Run: headless pygame with SDL's dummy video driver; simulated clock (each Clock.tick advances the game by its frame time, no real sleeping); random seed 0; keys injected as events and as key.get_pressed() state; no mouse input.
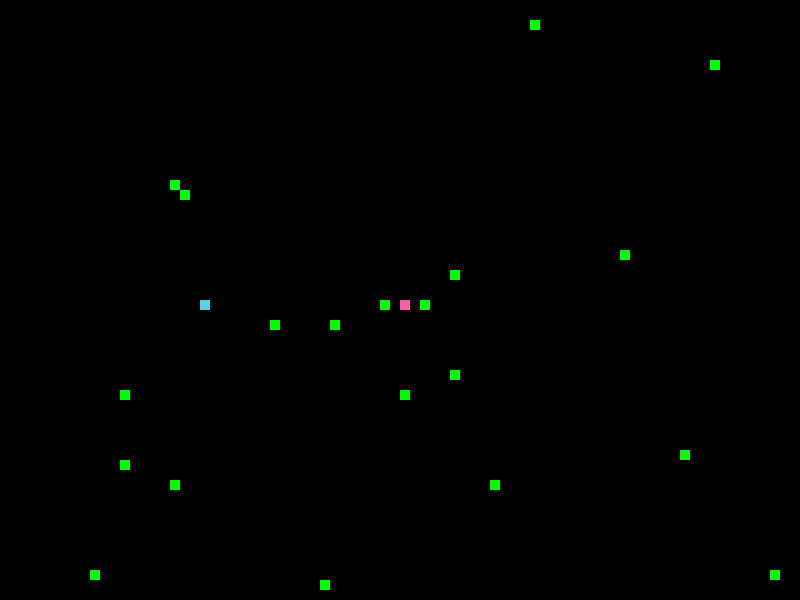
Frame 1 of 1 · flips 1–60 · no input

The pygame program that drew these frames:

import pygame
import random

BLACK = (0, 0, 0)
GREEN = (0, 255, 0)                 #RGB
SKYBLUE = (92, 209, 229)
LIGHT_SKYBLUE = (178, 235, 224)
PINK = (243, 97, 166)
LIGHT_PINK = (255, 178, 217)

class GridObject:
    def __init__(self, x, y, game):
        self.game = game
        self.x = x
        self.y = y

    def handle_event(self, event):
        pass

    def tick(self):
        pass

    def draw(self):       
        block_size = self.game.block_size
        pygame.draw.rect(self.game.display, self.color, [self.x * block_size, self.y * block_size, block_size, block_size]) 

class Player(GridObject):
    dx = 0
    dy = 0
    speed_change = False

    def __init__(self, x, y, game, head_color, body_color, Left_Key, Right_Key, Up_Key, Down_Key, Boost_Key):
        super().__init__(x, y, game)
        self.body = [(x, y)]
        self.direction = 0
        self.head_color = head_color
        self.body_color = body_color
        self.clock = pygame.time.Clock()
        self.Left_Key = Left_Key
        self.Right_Key = Right_Key
        self.Up_Key = Up_Key
        self.Down_Key = Down_Key
        self.Boost_Key = Boost_Key

    def handle_event(self, event):
        if event.type == pygame.KEYDOWN:
            if event.key == self.Left_Key:
                if len(self.body) != 1 and self.direction == self.Right_Key:
                    pass
                else:
                    self.dx = -1
                    self.dy = 0    
                    self.direction = self.Left_Key
            elif event.key == self.Right_Key:
                if len(self.body) != 1 and self.direction == self.Left_Key:
                    pass
                else:
                    self.dx = 1
                    self.dy = 0       
                    self.direction = self.Right_Key   
            elif event.key == self.Up_Key:
                if len(self.body) != 1 and self.direction == self.Down_Key:
                    pass
                else:
                    self.dx = 0        
                    self.dy = -1   
                    self.direction = self.Up_Key
            elif event.key == self.Down_Key:
                if len(self.body) != 1 and self.direction == self.Up_Key:
                    pass
                else:
                    self.dx = 0        
                    self.dy = 1
                    self.direction = self.Down_Key  
            elif event.key == self.Boost_Key: #boost
                self.boost()
        elif event.type == pygame.KEYUP:
            if event.key == self.Boost_Key:
                self.boost()

    def boost(self):
        if self.speed_change == True:
            self.speed_change = False
        else :
            self.speed_change = True

    def tick(self):    
        x, y = self.body[0]
        self.body = [(x + self.dx, y + self.dy)] + self.body[:-1]

    def player_grow(self):
        x, y = self.body[-1]
        if len(self.body) == 1 :
            if self.direction == self.Left_Key:
                self.body.append((x+1, y))
            elif self.direction == self.Right_Key:
                self.body.append((x-1, y))
            elif self.direction == self.Up_Key:
                self.body.append((x, y+1))
            elif self.direction == self.Down_Key:
                self.body.append((x, y-1))
        else :
            if self.body[-1][0] == self.body[-2][0]:
                if self.body[-1][1] > self.body[-2][1]:
                    self.body.append((x, y+1))
                elif self.body[-1][1] < self.body[-2][1]:
                    self.body.append((x, y-1))
            if self.body[-1][1] == self.body[-2][1]:
                if self.body[-1][0] > self.body[-2][0]:
                    self.body.append((x+1, y))
                elif self.body[-1][0] < self.body[-2][0]:
                    self.body.append((x-1, y))

    def food_interact(self, other):
        other.draw()
        if self.body[0][0] == other.x and self.body[0][1] == other.y:   
            other.x = random.randint(0, self.game.width-1)
            other.y = random.randint(0, self.game.length-1)
            self.player_grow()     

    def draw(self):
        block_size = self.game.block_size
        pygame.draw.rect(self.game.display, self.head_color, [self.body[0][0] * block_size, self.body[0][1] * block_size, block_size, block_size]) 
        for i in range(len(self.body)-1):    
            pygame.draw.rect(self.game.display, self.body_color, [self.body[i+1][0] * block_size, self.body[i+1][1] * block_size, block_size, block_size]) 

class Food(GridObject):
    color = GREEN

    def __init__(self, game):
        x = random.randint(0, game.width-1)
        y = random.randint(0, game.length-1)
        super().__init__(x, y, game)

class Game:
    block_size = 10
    def __init__(self, width, length):
        pygame.init()
        pygame.display.set_caption('Battle Snake Game')
        self.display = pygame.display.set_mode((width * self.block_size, length * self.block_size))
        self.width = width
        self.length = length
        self.clock = pygame.time.Clock()
        self.game_over = False

    def decision(self, player=[]): 
        for i in range(len(player)):
            self.self_collision(player[i])
            self.boundary_collision(player[i])
        self.collision(player)
    
    def self_collision(self, player):
        x = player.body[0][0]
        y = player.body[0][1]
        for i in range(len(player.body)-1):
            if x == player.body[i+1][0] and y == player.body[i+1][1]:
                self.game_over = True

    def boundary_collision(self, player):
        x = player.body[0][0]
        y = player.body[0][1]
        if x > self.width-1 or x < 0 or y > self.length-1 or y < 0 :
                self.game_over = True

    def collision(self, player):
        self.player1 = player[0]
        self.player2 = player[1]
        for b in self.player2.body:
            if self.player1.body[0] == b:
                self.game_over = True
        for b in self.player1.body:
            if self.player2.body[0] == b:
                self.game_over = True

    def play(self, n_foods=20):
        player = [Player(20, 30, self, SKYBLUE, LIGHT_SKYBLUE, pygame.K_LEFT, pygame.K_RIGHT, pygame.K_UP, pygame.K_DOWN, pygame.K_RSHIFT), \
            Player(40, 30, self, PINK, LIGHT_PINK, pygame.K_a, pygame.K_d, pygame.K_w, pygame.K_s, pygame.K_LSHIFT)]
        check = 0
        game_speed = 10
        foods = [Food(self) for _ in range(n_foods)]
        while not self.game_over:
            check+=1
            for event in pygame.event.get():
                if event.type == pygame.QUIT :
                    self.game_over=True
                    break
                for i in range(len(player)):
                    player[i].handle_event(event)
            
            self.display.fill(BLACK)

            for i in range(len(player)):        # boost
                if player[i].speed_change:
                    player[i].tick()
                else:
                    if check % 2 == 0:
                        pass
                    else:
                        player[i].tick()
                player[i].draw()

            for food in foods:                  # players interact with foods
                for i in range(len(player)):      
                    player[i].food_interact(food)

            pygame.display.update()

            self.decision(player)  # when the game ends
            
            self.clock.tick(2*game_speed)

if __name__ == "__main__":
    Game(width = 80, length = 60).play(n_foods=20)
